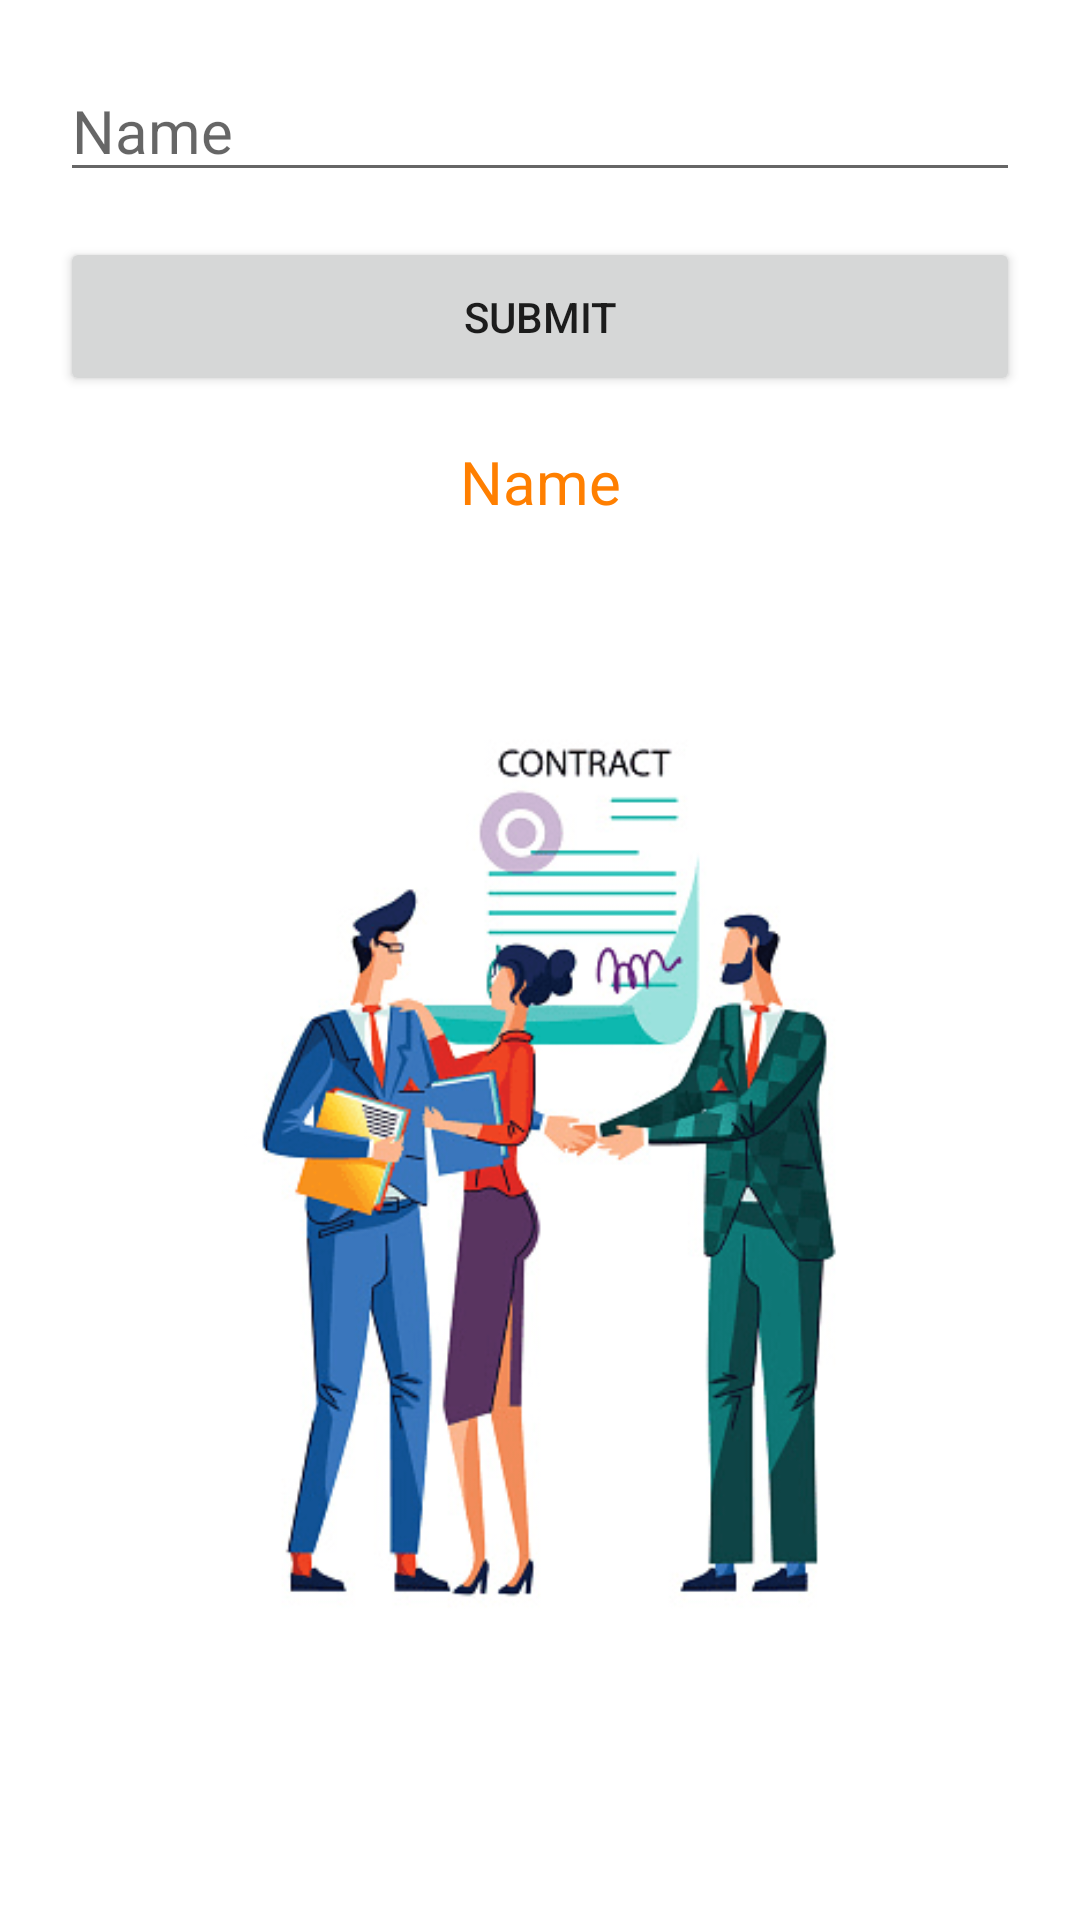

Here is an Android app screen rendered from its layout file. Give the layout XML and the strings, colors and styles it references.
<!-- AndroidManifest.xml: application theme Theme.DBcrud -->
<!-- res/layout/fragment_dashboard.xml -->
<?xml version="1.0" encoding="utf-8"?>
<RelativeLayout xmlns:android="http://schemas.android.com/apk/res/android"
    xmlns:tools="http://schemas.android.com/tools"
    android:layout_width="match_parent"
    android:layout_height="match_parent">

    <RelativeLayout
        android:layout_width="match_parent"
        android:layout_height="match_parent"
        android:padding="20dp">
        <EditText
            android:layout_width="match_parent"
            android:layout_height="wrap_content"
            android:id="@+id/edit_name"
            android:hint="@string/name"
            android:textSize="20sp"
            android:textColor="@color/orange"
            android:autofillHints=""
            android:inputType="text" />
        <Button
            android:layout_width="match_parent"
            android:layout_height="wrap_content"
            android:layout_below="@+id/edit_name"
            android:id="@+id/btn_submit"
            android:text="@string/submit"
            android:padding="17dp"
            android:layout_marginTop="15dp"
            />
        <TextView
            android:layout_width="match_parent"
            android:layout_height="wrap_content"
            android:layout_centerInParent="true"
            android:layout_below="@id/btn_submit"
            android:textColor="@color/orange"
            android:textSize="20sp"
            android:layout_marginTop="15dp"
            android:text="@string/name"
            android:textAlignment="center"
            android:id="@+id/txt_name"
            />

        <ImageView
            android:id="@+id/img_dashboard"
            android:layout_below="@+id/txt_name"
            android:layout_width="wrap_content"
            android:layout_height="wrap_content"
            android:src="@drawable/contrac"
            tools:ignore="ContentDescription" />

    </RelativeLayout>


</RelativeLayout>
<!-- resources referenced by this layout -->
<resources>
  <color name="orange">#FF7F00</color>
  <!-- drawable contrac: png bitmap (drawable, 36303 bytes) -->
  <string name="name">Name</string>
  <string name="submit">Submit</string>
  <style name="Theme.DBcrud" parent="Theme.MaterialComponents.DayNight.DarkActionBar">
          
          <item name="colorPrimary">@color/purple_500</item>
          <item name="colorPrimaryVariant">@color/purple_700</item>
          <item name="colorOnPrimary">@color/white</item>
          
          <item name="colorSecondary">@color/teal_200</item>
          <item name="colorSecondaryVariant">@color/teal_700</item>
          <item name="colorOnSecondary">@color/black</item>
          
          <item name="android:statusBarColor" tools:targetApi="l">?attr/colorPrimaryVariant</item>
          
      </style>
  <color name="purple_500">#FF6200EE</color>
  <color name="purple_700">#FF3700B3</color>
  <color name="white">#FFFFFFFF</color>
  <color name="teal_200">#FF03DAC5</color>
  <color name="teal_700">#FF018786</color>
  <color name="black">#FF000000</color>
</resources>
